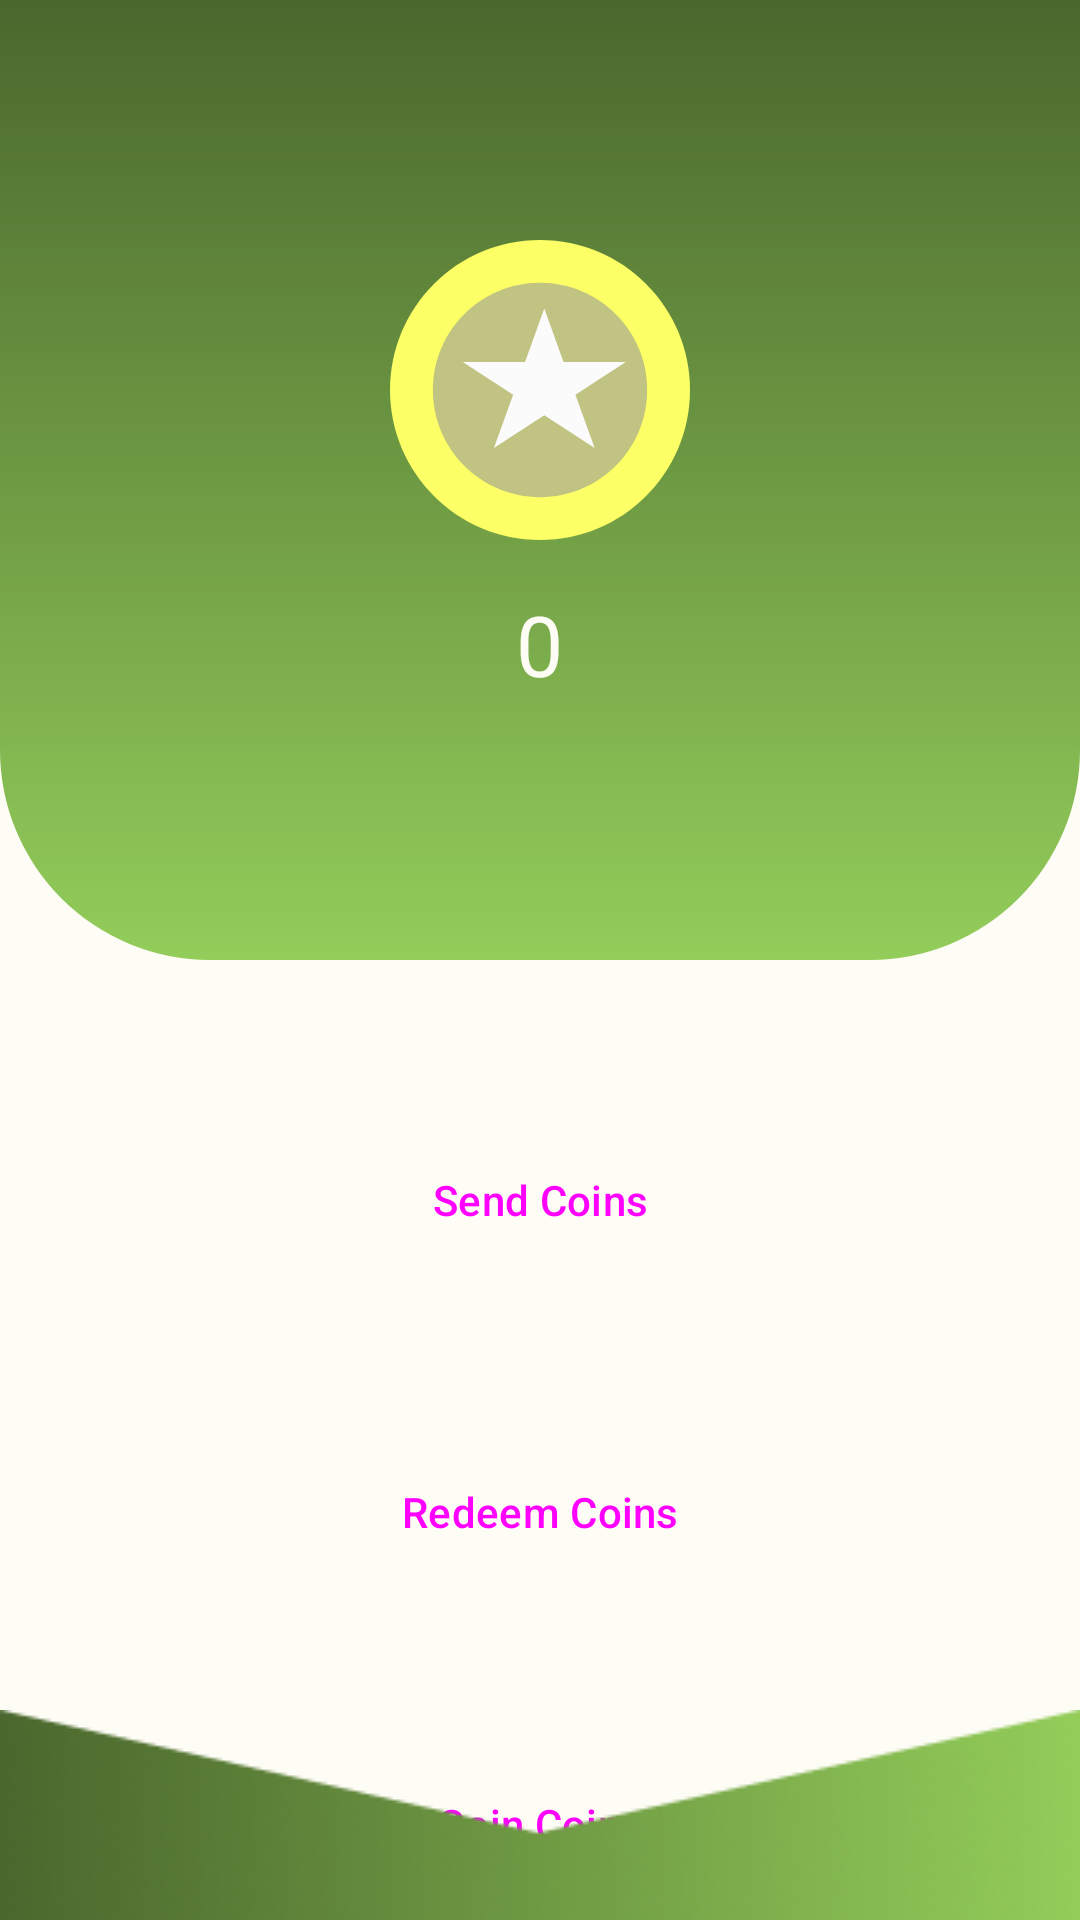

The Android layout XML behind this screen, and the referenced resources:
<!-- AndroidManifest.xml: application theme Theme.RecycleHub -->
<!-- res/layout/activity_coin_details.xml -->
<?xml version="1.0" encoding="utf-8"?>
<androidx.constraintlayout.widget.ConstraintLayout xmlns:android="http://schemas.android.com/apk/res/android"
    xmlns:app="http://schemas.android.com/apk/res-auto"
    xmlns:tools="http://schemas.android.com/tools"
    android:id="@+id/main"
    android:layout_width="match_parent"
    android:layout_height="match_parent"
    android:orientation="vertical"
    tools:context=".activities.CoinDetails">

    <LinearLayout
        android:id="@+id/linearLayout2"
        android:layout_width="match_parent"
        android:layout_height="320dp"
        android:background="@drawable/coin_details_bg"
        android:orientation="vertical"
        app:layout_constraintEnd_toEndOf="parent"
        app:layout_constraintStart_toStartOf="parent"
        app:layout_constraintTop_toTopOf="parent">

        <ImageView
            android:layout_width="100dp"
            android:layout_height="100dp"
            android:layout_gravity="center"
            android:layout_marginTop="80dp"
            android:src="@drawable/coin_without_frame" />

        <TextView
            android:id="@+id/coin_balance"
            style="@style/TextAppearance.Material3.HeadlineMedium"
            android:layout_width="wrap_content"
            android:layout_height="wrap_content"
            android:layout_gravity="center"
            android:layout_marginTop="16dp"
            android:text="0"
            android:textColor="@color/md_theme_light_surface" />
    </LinearLayout>

    <Button
        android:id="@+id/btn_send_coins"
        style="@style/Widget.Material3.Button.IconButton.Filled"
        android:layout_width="match_parent"
        android:layout_height="wrap_content"
        android:layout_marginStart="16dp"
        android:layout_marginTop="56dp"
        android:layout_marginEnd="16dp"
        android:text="Send Coins"
        app:layout_constraintEnd_toStartOf="@+id/linearLayout2"
        app:layout_constraintStart_toEndOf="@+id/linearLayout2"
        app:layout_constraintTop_toBottomOf="@id/linearLayout2" />

    <Button
        android:id="@+id/btn_redeem_coins"
        style="@style/Widget.Material3.Button.IconButton.Filled"
        android:layout_width="match_parent"
        android:layout_height="wrap_content"
        android:layout_marginStart="16dp"
        android:layout_marginTop="56dp"
        android:layout_marginEnd="16dp"
        android:text="Redeem Coins"
        app:layout_constraintEnd_toStartOf="@+id/linearLayout2"
        app:layout_constraintStart_toEndOf="@+id/linearLayout2"
        app:layout_constraintTop_toBottomOf="@id/btn_send_coins" />

    <Button
        android:id="@+id/btn_gain_coins"
        style="@style/Widget.Material3.Button.IconButton.Filled"
        android:layout_width="match_parent"
        android:layout_height="wrap_content"
        android:layout_marginStart="16dp"
        android:layout_marginTop="56dp"
        android:layout_marginEnd="16dp"
        android:text="Gain Coins"
        app:layout_constraintEnd_toStartOf="@+id/linearLayout2"
        app:layout_constraintStart_toEndOf="@+id/linearLayout2"
        app:layout_constraintTop_toBottomOf="@id/btn_redeem_coins" />



        <ImageView
            android:layout_width="match_parent"
            android:layout_height="wrap_content"
            android:scaleType="fitXY"

            android:src="@drawable/coins_design_bottom"
            app:layout_constraintBottom_toBottomOf="parent"
            app:layout_constraintEnd_toEndOf="parent"
            app:layout_constraintStart_toStartOf="parent" />






</androidx.constraintlayout.widget.ConstraintLayout>
<!-- resources referenced by this layout -->
<resources>
  <color name="md_theme_light_surface">#FDFCF5</color>
  <!-- drawable coin_details_bg (drawable) -->
  <?xml version="1.0" encoding="utf-8"?>
  <shape xmlns:android="http://schemas.android.com/apk/res/android"
      android:shape="rectangle">
      <gradient
          android:angle="90"
          android:endColor="#4A672D"
          android:startColor="#93CD5A"
          android:type="linear" />
      <corners android:bottomLeftRadius="70dp"
          android:bottomRightRadius="70dp"/>
  
  
  
  </shape>
  <!-- drawable coin_without_frame (drawable) -->
  <vector xmlns:android="http://schemas.android.com/apk/res/android"
      android:width="24dp"
      android:height="24dp"
      android:viewportWidth="35"
      android:viewportHeight="35">
    <path
        android:pathData="M35,17.5C35,27.165 27.165,35 17.5,35C7.835,35 0,27.165 0,17.5C0,7.835 7.835,0 17.5,0C27.165,0 35,7.835 35,17.5Z"
        android:fillColor="#FCFF65"/>
    <path
        android:pathData="M30,17.5C30,24.404 24.404,30 17.5,30C10.596,30 5,24.404 5,17.5C5,10.596 10.596,5 17.5,5C24.404,5 30,10.596 30,17.5Z"
        android:fillColor="#C1C382"/>
    <path
        android:pathData="M18,8L20.245,14.219H27.511L21.633,18.062L23.878,24.281L18,20.438L12.122,24.281L14.367,18.062L8.489,14.219H15.755L18,8Z"
        android:fillColor="#FBFBFB"/>
  </vector>
  <style name="Theme.RecycleHub" parent="Base.Theme.RecycleHub" />
  <color name="md_theme_light_primary">#3B6A00</color>
  <color name="md_theme_light_onPrimary">#FFFFFF</color>
  <color name="md_theme_light_primaryContainer">#A6F950</color>
  <color name="md_theme_light_onPrimaryContainer">#0E2000</color>
  <color name="md_theme_light_secondary">#57624A</color>
  <color name="md_theme_light_onSecondary">#FFFFFF</color>
  <color name="md_theme_light_secondaryContainer">#DBE7C8</color>
  <color name="md_theme_light_onSecondaryContainer">#151E0B</color>
  <color name="md_theme_light_tertiary">#386664</color>
  <color name="md_theme_light_onTertiary">#FFFFFF</color>
  <color name="md_theme_light_tertiaryContainer">#BBECE8</color>
  <color name="md_theme_light_onTertiaryContainer">#00201F</color>
  <color name="md_theme_light_error">#BA1A1A</color>
  <color name="md_theme_light_errorContainer">#FFDAD6</color>
  <color name="md_theme_light_onError">#FFFFFF</color>
  <color name="md_theme_light_onErrorContainer">#410002</color>
  <color name="md_theme_light_background">#FDFCF5</color>
  <color name="md_theme_light_onBackground">#1B1C18</color>
  <color name="md_theme_light_onSurface">#1B1C18</color>
  <color name="md_theme_light_surfaceVariant">#E1E4D5</color>
  <color name="md_theme_light_onSurfaceVariant">#44483D</color>
  <color name="md_theme_light_outline">#74796C</color>
  <color name="md_theme_light_inverseOnSurface">#F2F1EA</color>
  <color name="md_theme_light_inverseSurface">#2F312C</color>
  <color name="md_theme_light_inversePrimary">#8BDC34</color>
</resources>
